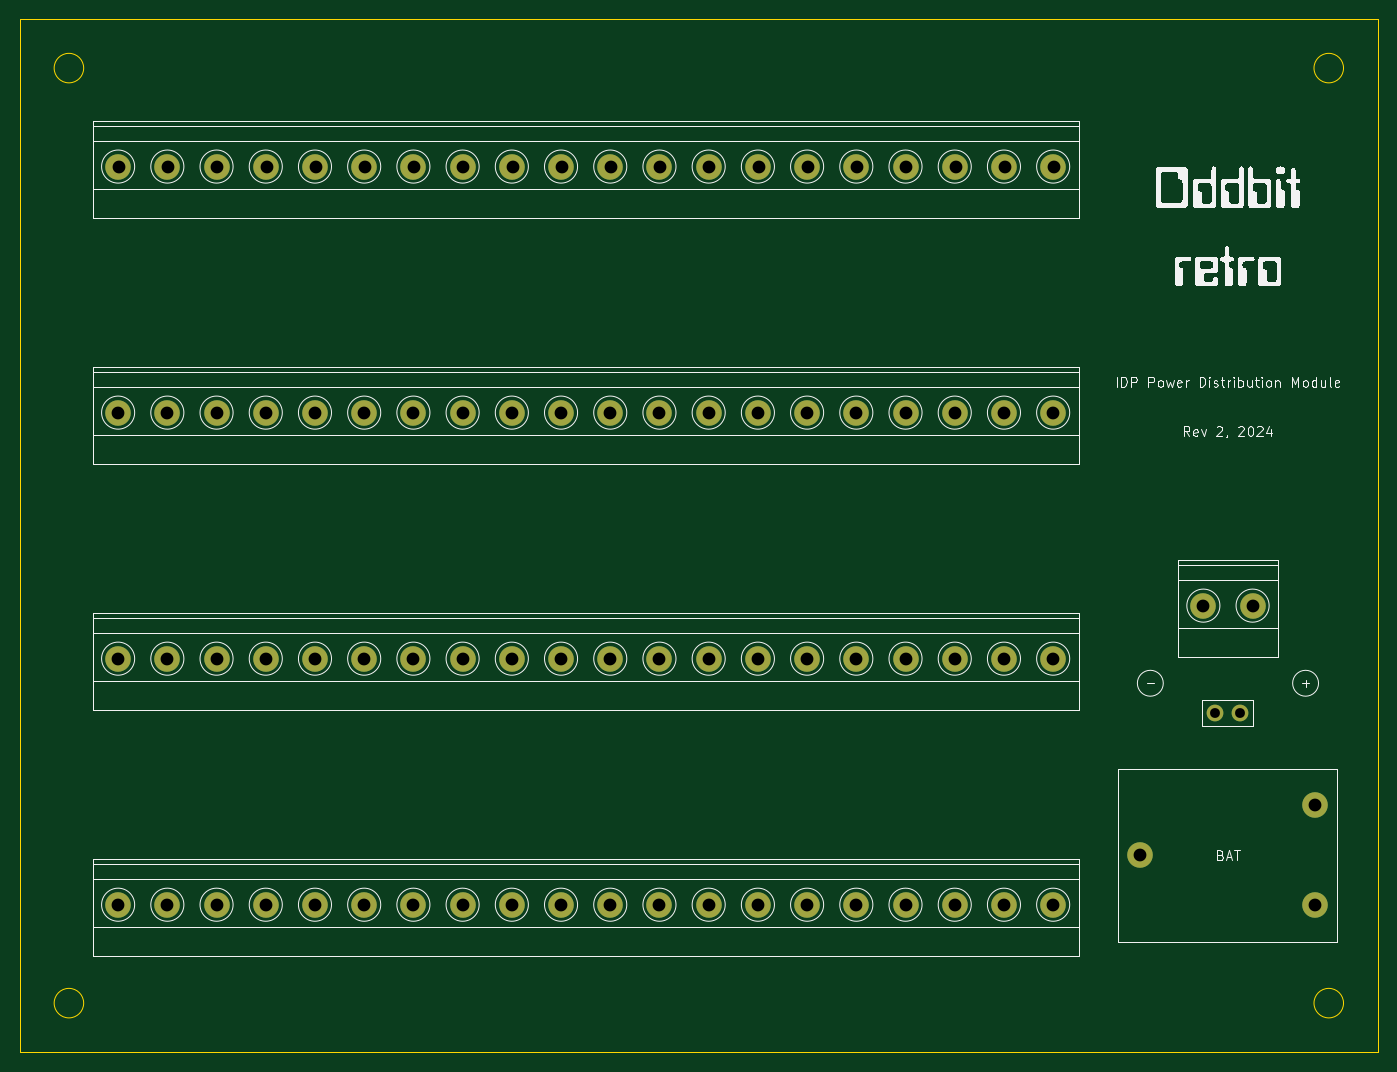
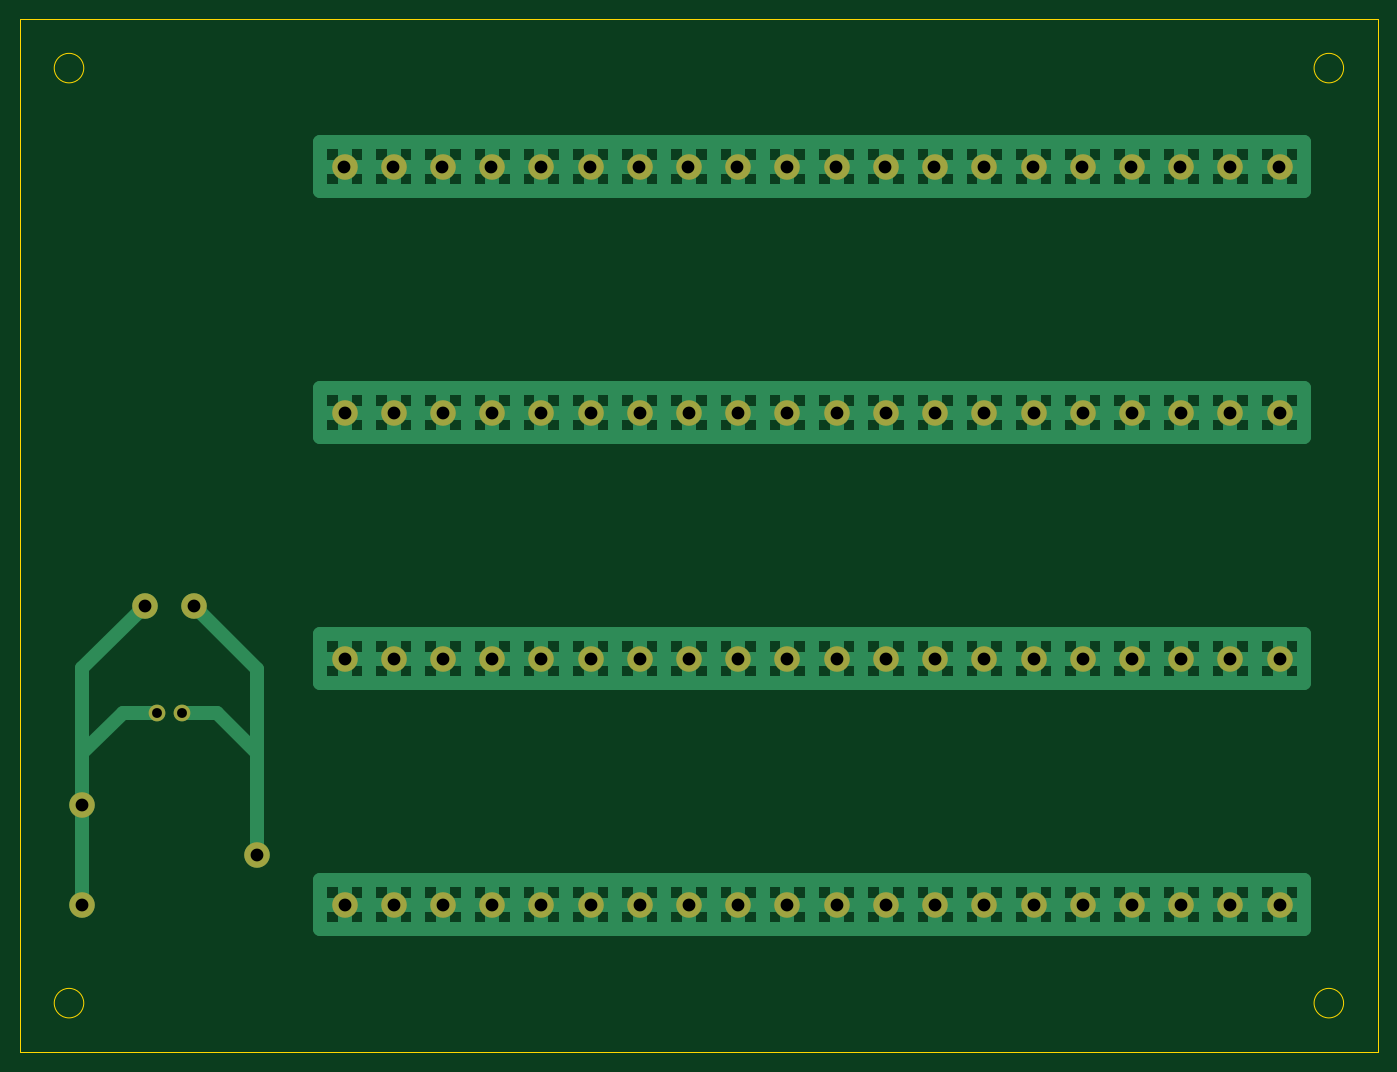
Circuit board: 11 layer files. Board 138.0 x 105.0 mm.
- bottom_copper: PartnerPDM-B_Cu.gbr (29396 bytes)
- bottom_mask: PartnerPDM-B_Mask.gbr (2849 bytes)
- paste: PartnerPDM-B_Paste.gbr (504 bytes)
- bottom_silk: PartnerPDM-B_Silkscreen.gbr (2861 bytes)
- outline: PartnerPDM-Edge_Cuts.gbr (996 bytes)
- top_copper: PartnerPDM-F_Cu.gbr (3004 bytes)
- top_mask: PartnerPDM-F_Mask.gbr (2849 bytes)
- paste: PartnerPDM-F_Paste.gbr (504 bytes)
- top_silk: PartnerPDM-F_Silkscreen.gbr (120353 bytes)
- drill: PartnerPDM-NPTH.drl (285 bytes)
- drill: PartnerPDM-PTH.drl (1774 bytes)

=== bottom_copper: PartnerPDM-B_Cu.gbr (29396 bytes, source omitted) ===
=== bottom_mask: PartnerPDM-B_Mask.gbr ===
G04 #@! TF.GenerationSoftware,KiCad,Pcbnew,7.0.7*
G04 #@! TF.CreationDate,2024-01-31T11:47:32+01:00*
G04 #@! TF.ProjectId,PartnerPDM,50617274-6e65-4725-9044-4d2e6b696361,rev?*
G04 #@! TF.SameCoordinates,Original*
G04 #@! TF.FileFunction,Soldermask,Bot*
G04 #@! TF.FilePolarity,Negative*
%FSLAX46Y46*%
G04 Gerber Fmt 4.6, Leading zero omitted, Abs format (unit mm)*
G04 Created by KiCad (PCBNEW 7.0.7) date 2024-01-31 11:47:32*
%MOMM*%
%LPD*%
G01*
G04 APERTURE LIST*
%ADD10C,2.600000*%
%ADD11C,1.700000*%
%ADD12O,1.700000X1.700000*%
G04 APERTURE END LIST*
D10*
X125000000Y-47505000D03*
X120000000Y-47505000D03*
X115000000Y-47505000D03*
X110000000Y-47505000D03*
X65000000Y-47505000D03*
X60000000Y-47505000D03*
X55000000Y-47505000D03*
X50000000Y-47505000D03*
X105000000Y-47505000D03*
X100000000Y-47505000D03*
X95000000Y-47505000D03*
X90000000Y-47505000D03*
X145000000Y-47505000D03*
X140000000Y-47505000D03*
X135000000Y-47505000D03*
X130000000Y-47505000D03*
X85000000Y-47505000D03*
X80000000Y-47505000D03*
X75000000Y-47505000D03*
X70000000Y-47505000D03*
X125000000Y-72503333D03*
X120000000Y-72503333D03*
X115000000Y-72503333D03*
X110000000Y-72503333D03*
X65000000Y-72503333D03*
X60000000Y-72503333D03*
X55000000Y-72503333D03*
X50000000Y-72503333D03*
X85000000Y-72503333D03*
X80000000Y-72503333D03*
X75000000Y-72503333D03*
X70000000Y-72503333D03*
X145000000Y-72503333D03*
X140000000Y-72503333D03*
X135000000Y-72503333D03*
X130000000Y-72503333D03*
X105000000Y-72503333D03*
X100000000Y-72503333D03*
X95000000Y-72503333D03*
X90000000Y-72503333D03*
X125000000Y-97501666D03*
X120000000Y-97501666D03*
X115000000Y-97501666D03*
X110000000Y-97501666D03*
X85000000Y-97501666D03*
X80000000Y-97501666D03*
X75000000Y-97501666D03*
X70000000Y-97501666D03*
X105000000Y-97501666D03*
X100000000Y-97501666D03*
X95000000Y-97501666D03*
X90000000Y-97501666D03*
X165261521Y-92113750D03*
X160261521Y-92113750D03*
X105000000Y-122500000D03*
X100000000Y-122500000D03*
X95000000Y-122500000D03*
X90000000Y-122500000D03*
D11*
X161481521Y-103023750D03*
D12*
X164021521Y-103023750D03*
D10*
X145000000Y-97501666D03*
X140000000Y-97501666D03*
X135000000Y-97501666D03*
X130000000Y-97501666D03*
X65000000Y-97501666D03*
X60000000Y-97501666D03*
X55000000Y-97501666D03*
X50000000Y-97501666D03*
X85000000Y-122500000D03*
X80000000Y-122500000D03*
X75000000Y-122500000D03*
X70000000Y-122500000D03*
X145000000Y-122500000D03*
X140000000Y-122500000D03*
X135000000Y-122500000D03*
X130000000Y-122500000D03*
X153866521Y-117500000D03*
X171646521Y-122580000D03*
X171646521Y-112420000D03*
X65000000Y-122500000D03*
X60000000Y-122500000D03*
X55000000Y-122500000D03*
X50000000Y-122500000D03*
X125000000Y-122500000D03*
X120000000Y-122500000D03*
X115000000Y-122500000D03*
X110000000Y-122500000D03*
M02*

=== paste: PartnerPDM-B_Paste.gbr ===
G04 #@! TF.GenerationSoftware,KiCad,Pcbnew,7.0.7*
G04 #@! TF.CreationDate,2024-01-31T11:47:32+01:00*
G04 #@! TF.ProjectId,PartnerPDM,50617274-6e65-4725-9044-4d2e6b696361,rev?*
G04 #@! TF.SameCoordinates,Original*
G04 #@! TF.FileFunction,Paste,Bot*
G04 #@! TF.FilePolarity,Positive*
%FSLAX46Y46*%
G04 Gerber Fmt 4.6, Leading zero omitted, Abs format (unit mm)*
G04 Created by KiCad (PCBNEW 7.0.7) date 2024-01-31 11:47:32*
%MOMM*%
%LPD*%
G01*
G04 APERTURE LIST*
G04 APERTURE END LIST*
M02*

=== bottom_silk: PartnerPDM-B_Silkscreen.gbr ===
G04 #@! TF.GenerationSoftware,KiCad,Pcbnew,7.0.7*
G04 #@! TF.CreationDate,2024-01-31T11:47:32+01:00*
G04 #@! TF.ProjectId,PartnerPDM,50617274-6e65-4725-9044-4d2e6b696361,rev?*
G04 #@! TF.SameCoordinates,Original*
G04 #@! TF.FileFunction,Legend,Bot*
G04 #@! TF.FilePolarity,Positive*
%FSLAX46Y46*%
G04 Gerber Fmt 4.6, Leading zero omitted, Abs format (unit mm)*
G04 Created by KiCad (PCBNEW 7.0.7) date 2024-01-31 11:47:32*
%MOMM*%
%LPD*%
G01*
G04 APERTURE LIST*
%ADD10C,2.600000*%
%ADD11C,1.700000*%
%ADD12O,1.700000X1.700000*%
G04 APERTURE END LIST*
%LPC*%
D10*
X125000000Y-47505000D03*
X120000000Y-47505000D03*
X115000000Y-47505000D03*
X110000000Y-47505000D03*
X65000000Y-47505000D03*
X60000000Y-47505000D03*
X55000000Y-47505000D03*
X50000000Y-47505000D03*
X105000000Y-47505000D03*
X100000000Y-47505000D03*
X95000000Y-47505000D03*
X90000000Y-47505000D03*
X145000000Y-47505000D03*
X140000000Y-47505000D03*
X135000000Y-47505000D03*
X130000000Y-47505000D03*
X85000000Y-47505000D03*
X80000000Y-47505000D03*
X75000000Y-47505000D03*
X70000000Y-47505000D03*
X125000000Y-72503333D03*
X120000000Y-72503333D03*
X115000000Y-72503333D03*
X110000000Y-72503333D03*
X65000000Y-72503333D03*
X60000000Y-72503333D03*
X55000000Y-72503333D03*
X50000000Y-72503333D03*
X85000000Y-72503333D03*
X80000000Y-72503333D03*
X75000000Y-72503333D03*
X70000000Y-72503333D03*
X145000000Y-72503333D03*
X140000000Y-72503333D03*
X135000000Y-72503333D03*
X130000000Y-72503333D03*
X105000000Y-72503333D03*
X100000000Y-72503333D03*
X95000000Y-72503333D03*
X90000000Y-72503333D03*
X125000000Y-97501666D03*
X120000000Y-97501666D03*
X115000000Y-97501666D03*
X110000000Y-97501666D03*
X85000000Y-97501666D03*
X80000000Y-97501666D03*
X75000000Y-97501666D03*
X70000000Y-97501666D03*
X105000000Y-97501666D03*
X100000000Y-97501666D03*
X95000000Y-97501666D03*
X90000000Y-97501666D03*
X165261521Y-92113750D03*
X160261521Y-92113750D03*
X105000000Y-122500000D03*
X100000000Y-122500000D03*
X95000000Y-122500000D03*
X90000000Y-122500000D03*
D11*
X161481521Y-103023750D03*
D12*
X164021521Y-103023750D03*
D10*
X145000000Y-97501666D03*
X140000000Y-97501666D03*
X135000000Y-97501666D03*
X130000000Y-97501666D03*
X65000000Y-97501666D03*
X60000000Y-97501666D03*
X55000000Y-97501666D03*
X50000000Y-97501666D03*
X85000000Y-122500000D03*
X80000000Y-122500000D03*
X75000000Y-122500000D03*
X70000000Y-122500000D03*
X145000000Y-122500000D03*
X140000000Y-122500000D03*
X135000000Y-122500000D03*
X130000000Y-122500000D03*
X153866521Y-117500000D03*
X171646521Y-122580000D03*
X171646521Y-112420000D03*
X65000000Y-122500000D03*
X60000000Y-122500000D03*
X55000000Y-122500000D03*
X50000000Y-122500000D03*
X125000000Y-122500000D03*
X120000000Y-122500000D03*
X115000000Y-122500000D03*
X110000000Y-122500000D03*
%LPD*%
M02*

=== outline: PartnerPDM-Edge_Cuts.gbr ===
G04 #@! TF.GenerationSoftware,KiCad,Pcbnew,7.0.7*
G04 #@! TF.CreationDate,2024-01-31T11:47:32+01:00*
G04 #@! TF.ProjectId,PartnerPDM,50617274-6e65-4725-9044-4d2e6b696361,rev?*
G04 #@! TF.SameCoordinates,Original*
G04 #@! TF.FileFunction,Profile,NP*
%FSLAX46Y46*%
G04 Gerber Fmt 4.6, Leading zero omitted, Abs format (unit mm)*
G04 Created by KiCad (PCBNEW 7.0.7) date 2024-01-31 11:47:32*
%MOMM*%
%LPD*%
G01*
G04 APERTURE LIST*
G04 #@! TA.AperFunction,Profile*
%ADD10C,0.100000*%
G04 #@! TD*
G04 APERTURE END LIST*
D10*
X174500000Y-37500000D02*
G75*
G03*
X174500000Y-37500000I-1500000J0D01*
G01*
X40000000Y-32500000D02*
X178000000Y-32500000D01*
X178000000Y-137500000D01*
X40000000Y-137500000D01*
X40000000Y-32500000D01*
X46500000Y-132500000D02*
G75*
G03*
X46500000Y-132500000I-1500000J0D01*
G01*
X46500000Y-37500000D02*
G75*
G03*
X46500000Y-37500000I-1500000J0D01*
G01*
X174500000Y-132500000D02*
G75*
G03*
X174500000Y-132500000I-1500000J0D01*
G01*
M02*

=== top_copper: PartnerPDM-F_Cu.gbr ===
G04 #@! TF.GenerationSoftware,KiCad,Pcbnew,7.0.7*
G04 #@! TF.CreationDate,2024-01-31T11:47:32+01:00*
G04 #@! TF.ProjectId,PartnerPDM,50617274-6e65-4725-9044-4d2e6b696361,rev?*
G04 #@! TF.SameCoordinates,Original*
G04 #@! TF.FileFunction,Copper,L1,Top*
G04 #@! TF.FilePolarity,Positive*
%FSLAX46Y46*%
G04 Gerber Fmt 4.6, Leading zero omitted, Abs format (unit mm)*
G04 Created by KiCad (PCBNEW 7.0.7) date 2024-01-31 11:47:32*
%MOMM*%
%LPD*%
G01*
G04 APERTURE LIST*
G04 #@! TA.AperFunction,ComponentPad*
%ADD10C,2.600000*%
G04 #@! TD*
G04 #@! TA.AperFunction,ComponentPad*
%ADD11C,1.700000*%
G04 #@! TD*
G04 #@! TA.AperFunction,ComponentPad*
%ADD12O,1.700000X1.700000*%
G04 #@! TD*
G04 APERTURE END LIST*
D10*
X125000000Y-47505000D03*
X120000000Y-47505000D03*
X115000000Y-47505000D03*
X110000000Y-47505000D03*
X65000000Y-47505000D03*
X60000000Y-47505000D03*
X55000000Y-47505000D03*
X50000000Y-47505000D03*
X105000000Y-47505000D03*
X100000000Y-47505000D03*
X95000000Y-47505000D03*
X90000000Y-47505000D03*
X145000000Y-47505000D03*
X140000000Y-47505000D03*
X135000000Y-47505000D03*
X130000000Y-47505000D03*
X85000000Y-47505000D03*
X80000000Y-47505000D03*
X75000000Y-47505000D03*
X70000000Y-47505000D03*
X125000000Y-72503333D03*
X120000000Y-72503333D03*
X115000000Y-72503333D03*
X110000000Y-72503333D03*
X65000000Y-72503333D03*
X60000000Y-72503333D03*
X55000000Y-72503333D03*
X50000000Y-72503333D03*
X85000000Y-72503333D03*
X80000000Y-72503333D03*
X75000000Y-72503333D03*
X70000000Y-72503333D03*
X145000000Y-72503333D03*
X140000000Y-72503333D03*
X135000000Y-72503333D03*
X130000000Y-72503333D03*
X105000000Y-72503333D03*
X100000000Y-72503333D03*
X95000000Y-72503333D03*
X90000000Y-72503333D03*
X125000000Y-97501666D03*
X120000000Y-97501666D03*
X115000000Y-97501666D03*
X110000000Y-97501666D03*
X85000000Y-97501666D03*
X80000000Y-97501666D03*
X75000000Y-97501666D03*
X70000000Y-97501666D03*
X105000000Y-97501666D03*
X100000000Y-97501666D03*
X95000000Y-97501666D03*
X90000000Y-97501666D03*
X165261521Y-92113750D03*
X160261521Y-92113750D03*
X105000000Y-122500000D03*
X100000000Y-122500000D03*
X95000000Y-122500000D03*
X90000000Y-122500000D03*
D11*
X161481521Y-103023750D03*
D12*
X164021521Y-103023750D03*
D10*
X145000000Y-97501666D03*
X140000000Y-97501666D03*
X135000000Y-97501666D03*
X130000000Y-97501666D03*
X65000000Y-97501666D03*
X60000000Y-97501666D03*
X55000000Y-97501666D03*
X50000000Y-97501666D03*
X85000000Y-122500000D03*
X80000000Y-122500000D03*
X75000000Y-122500000D03*
X70000000Y-122500000D03*
X145000000Y-122500000D03*
X140000000Y-122500000D03*
X135000000Y-122500000D03*
X130000000Y-122500000D03*
X153866521Y-117500000D03*
X171646521Y-122580000D03*
X171646521Y-112420000D03*
X65000000Y-122500000D03*
X60000000Y-122500000D03*
X55000000Y-122500000D03*
X50000000Y-122500000D03*
X125000000Y-122500000D03*
X120000000Y-122500000D03*
X115000000Y-122500000D03*
X110000000Y-122500000D03*
M02*

=== top_mask: PartnerPDM-F_Mask.gbr ===
G04 #@! TF.GenerationSoftware,KiCad,Pcbnew,7.0.7*
G04 #@! TF.CreationDate,2024-01-31T11:47:32+01:00*
G04 #@! TF.ProjectId,PartnerPDM,50617274-6e65-4725-9044-4d2e6b696361,rev?*
G04 #@! TF.SameCoordinates,Original*
G04 #@! TF.FileFunction,Soldermask,Top*
G04 #@! TF.FilePolarity,Negative*
%FSLAX46Y46*%
G04 Gerber Fmt 4.6, Leading zero omitted, Abs format (unit mm)*
G04 Created by KiCad (PCBNEW 7.0.7) date 2024-01-31 11:47:32*
%MOMM*%
%LPD*%
G01*
G04 APERTURE LIST*
%ADD10C,2.600000*%
%ADD11C,1.700000*%
%ADD12O,1.700000X1.700000*%
G04 APERTURE END LIST*
D10*
X125000000Y-47505000D03*
X120000000Y-47505000D03*
X115000000Y-47505000D03*
X110000000Y-47505000D03*
X65000000Y-47505000D03*
X60000000Y-47505000D03*
X55000000Y-47505000D03*
X50000000Y-47505000D03*
X105000000Y-47505000D03*
X100000000Y-47505000D03*
X95000000Y-47505000D03*
X90000000Y-47505000D03*
X145000000Y-47505000D03*
X140000000Y-47505000D03*
X135000000Y-47505000D03*
X130000000Y-47505000D03*
X85000000Y-47505000D03*
X80000000Y-47505000D03*
X75000000Y-47505000D03*
X70000000Y-47505000D03*
X125000000Y-72503333D03*
X120000000Y-72503333D03*
X115000000Y-72503333D03*
X110000000Y-72503333D03*
X65000000Y-72503333D03*
X60000000Y-72503333D03*
X55000000Y-72503333D03*
X50000000Y-72503333D03*
X85000000Y-72503333D03*
X80000000Y-72503333D03*
X75000000Y-72503333D03*
X70000000Y-72503333D03*
X145000000Y-72503333D03*
X140000000Y-72503333D03*
X135000000Y-72503333D03*
X130000000Y-72503333D03*
X105000000Y-72503333D03*
X100000000Y-72503333D03*
X95000000Y-72503333D03*
X90000000Y-72503333D03*
X125000000Y-97501666D03*
X120000000Y-97501666D03*
X115000000Y-97501666D03*
X110000000Y-97501666D03*
X85000000Y-97501666D03*
X80000000Y-97501666D03*
X75000000Y-97501666D03*
X70000000Y-97501666D03*
X105000000Y-97501666D03*
X100000000Y-97501666D03*
X95000000Y-97501666D03*
X90000000Y-97501666D03*
X165261521Y-92113750D03*
X160261521Y-92113750D03*
X105000000Y-122500000D03*
X100000000Y-122500000D03*
X95000000Y-122500000D03*
X90000000Y-122500000D03*
D11*
X161481521Y-103023750D03*
D12*
X164021521Y-103023750D03*
D10*
X145000000Y-97501666D03*
X140000000Y-97501666D03*
X135000000Y-97501666D03*
X130000000Y-97501666D03*
X65000000Y-97501666D03*
X60000000Y-97501666D03*
X55000000Y-97501666D03*
X50000000Y-97501666D03*
X85000000Y-122500000D03*
X80000000Y-122500000D03*
X75000000Y-122500000D03*
X70000000Y-122500000D03*
X145000000Y-122500000D03*
X140000000Y-122500000D03*
X135000000Y-122500000D03*
X130000000Y-122500000D03*
X153866521Y-117500000D03*
X171646521Y-122580000D03*
X171646521Y-112420000D03*
X65000000Y-122500000D03*
X60000000Y-122500000D03*
X55000000Y-122500000D03*
X50000000Y-122500000D03*
X125000000Y-122500000D03*
X120000000Y-122500000D03*
X115000000Y-122500000D03*
X110000000Y-122500000D03*
M02*

=== paste: PartnerPDM-F_Paste.gbr ===
G04 #@! TF.GenerationSoftware,KiCad,Pcbnew,7.0.7*
G04 #@! TF.CreationDate,2024-01-31T11:47:32+01:00*
G04 #@! TF.ProjectId,PartnerPDM,50617274-6e65-4725-9044-4d2e6b696361,rev?*
G04 #@! TF.SameCoordinates,Original*
G04 #@! TF.FileFunction,Paste,Top*
G04 #@! TF.FilePolarity,Positive*
%FSLAX46Y46*%
G04 Gerber Fmt 4.6, Leading zero omitted, Abs format (unit mm)*
G04 Created by KiCad (PCBNEW 7.0.7) date 2024-01-31 11:47:32*
%MOMM*%
%LPD*%
G01*
G04 APERTURE LIST*
G04 APERTURE END LIST*
M02*

=== top_silk: PartnerPDM-F_Silkscreen.gbr (120353 bytes, source omitted) ===
=== drill: PartnerPDM-NPTH.drl ===
M48
; DRILL file {KiCad 7.0.7} date Tue Jan 30 22:32:06 2024
; FORMAT={-:-/ absolute / metric / decimal}
; #@! TF.CreationDate,2024-01-30T22:32:06+01:00
; #@! TF.GenerationSoftware,Kicad,Pcbnew,7.0.7
; #@! TF.FileFunction,NonPlated,1,2,NPTH
FMAT,2
METRIC
%
G90
G05
T0
M30

=== drill: PartnerPDM-PTH.drl ===
M48
; DRILL file {KiCad 7.0.7} date Tue Jan 30 22:32:06 2024
; FORMAT={-:-/ absolute / metric / decimal}
; #@! TF.CreationDate,2024-01-30T22:32:06+01:00
; #@! TF.GenerationSoftware,Kicad,Pcbnew,7.0.7
; #@! TF.FileFunction,Plated,1,2,PTH
FMAT,2
METRIC
; #@! TA.AperFunction,Plated,PTH,ComponentDrill
T1C1.000
; #@! TA.AperFunction,Plated,PTH,ComponentDrill
T2C1.300
%
G90
G05
T1
X161.482Y-103.024
X164.022Y-103.024
T2
X50.0Y-72.503
X50.0Y-97.502
X50.0Y-122.5
X50.08Y-47.505
X55.0Y-72.503
X55.0Y-97.502
X55.0Y-122.5
X55.08Y-47.505
X60.0Y-72.503
X60.0Y-97.502
X60.0Y-122.5
X60.08Y-47.505
X65.0Y-72.503
X65.0Y-97.502
X65.0Y-122.5
X65.08Y-47.505
X70.0Y-72.503
X70.0Y-97.502
X70.0Y-122.5
X70.08Y-47.505
X75.0Y-72.503
X75.0Y-97.502
X75.0Y-122.5
X75.08Y-47.505
X80.0Y-72.503
X80.0Y-97.502
X80.0Y-122.5
X80.08Y-47.505
X85.0Y-72.503
X85.0Y-97.502
X85.0Y-122.5
X85.08Y-47.505
X90.0Y-72.503
X90.0Y-97.502
X90.0Y-122.5
X90.08Y-47.505
X95.0Y-72.503
X95.0Y-97.502
X95.0Y-122.5
X95.08Y-47.505
X100.0Y-72.503
X100.0Y-97.502
X100.0Y-122.5
X100.08Y-47.505
X105.0Y-72.503
X105.0Y-97.502
X105.0Y-122.5
X105.08Y-47.505
X110.0Y-72.503
X110.0Y-97.502
X110.0Y-122.5
X110.08Y-47.505
X115.0Y-72.503
X115.0Y-97.502
X115.0Y-122.5
X115.08Y-47.505
X120.0Y-72.503
X120.0Y-97.502
X120.0Y-122.5
X120.08Y-47.505
X125.0Y-72.503
X125.0Y-97.502
X125.0Y-122.5
X125.08Y-47.505
X130.0Y-72.503
X130.0Y-97.502
X130.0Y-122.5
X130.08Y-47.505
X135.0Y-72.503
X135.0Y-97.502
X135.0Y-122.5
X135.08Y-47.505
X140.0Y-72.503
X140.0Y-97.502
X140.0Y-122.5
X140.08Y-47.505
X145.0Y-72.503
X145.0Y-97.502
X145.0Y-122.5
X145.08Y-47.505
X153.867Y-117.5
X160.262Y-92.114
X165.262Y-92.114
X171.647Y-112.42
X171.647Y-122.58
T0
M30

